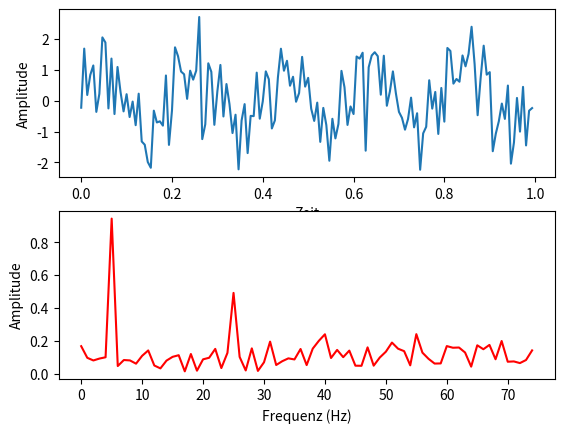

Generate this figure with matplotlib:
# -*- coding: utf-8 -*-
"""Anwenden der FFT auf einen Datensatz.

Bei der Untersuchung von Zeitreihen kann mit Hilfe einer
Fouriertransformation bestimmt werden, ob dem Datensatz eine Periodiztät
zugrunde liegt.  Zur Veranschaulichung wird eine Datenreihe mit
Frequenzen bei 5 und 25 Hz erzeugt und verrauscht.

"""

import matplotlib.pyplot as plt
import numpy as np


# Abtastfrequenz des Messgerätes
Fs = 150  # Abtastfreuenz
Ts = 1.0 / Fs  # Abtastintervall

# Erstellen einer Zeitreihe (Sinus + Rauschen)
t = np.arange(0, 1, Ts)
y = (np.sin(2 * np.pi * 5 * t)
     + 0.6 * np.sin(2 * np.pi * 25 * t)
     + 0.7 * np.random.normal(size=t.size))

# Plot der Zeitreihe und Beschriftung der Achsen
fig, axes = plt.subplots(2,1)
axes[0].plot(t, y)
axes[0].set_xlabel('Zeit')
axes[0].set_ylabel('Amplitude')

# Berechnung der Fouriertransformierten
n = len(y)  # Länge der Zeitreihe
k = np.arange(n)  # Werte von 0 bis Länge(y)-1
T = n / Fs  # Aufnahmelänge der Zeitreihe
freq = k / T  # Beidseitiger Frequenzbereich
Y = np.fft.fft(y) / n   # FFT Berechnung und Normierung

# Abschneiden der zweiten Vektorhälfte um einseitge FFT für Zeitreihen
# mit realen Werten zu erhalten
Y = 2 * Y[range(int(n / 2))]  # Amplitude der Fouriertransformierten
freq = freq[range(int(n / 2))]  # Einseitiger Frequenzbereich

# Plot der Fouriertransformation
axes[1].plot(freq, abs(Y), 'r')
axes[1].set_xlabel('Frequenz (Hz)')
axes[1].set_ylabel('Amplitude')

plt.show()  # Anzeigen des Plots
